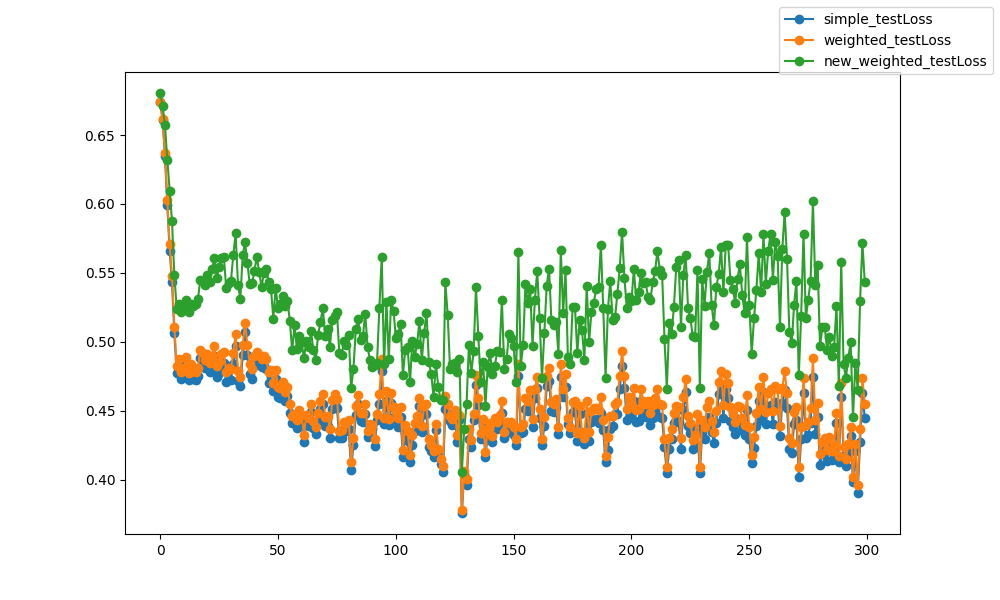

Source data for this figure (header and first rows):
epoch, epoch, simple_testLoss, weighted_testLoss, new_weighted_testLoss
0, 0, 0.6738, 0.6738, 0.6805
1, 1, 0.6612, 0.6614, 0.6709
2, 2, 0.6348, 0.6372, 0.6574
3, 3, 0.5993, 0.6028, 0.6322
4, 4, 0.5661, 0.5706, 0.6096
5, 5, 0.543, 0.5477, 0.5873
6, 6, 0.506, 0.5107, 0.5481
7, 7, 0.477, 0.4822, 0.5238
8, 8, 0.4823, 0.4872, 0.5275
9, 9, 0.473, 0.4783, 0.5219
10, 10, 0.4758, 0.4811, 0.5249
11, 11, 0.4839, 0.489, 0.5302
12, 12, 0.4721, 0.4776, 0.5219
13, 13, 0.4786, 0.484, 0.5276
14, 14, 0.4728, 0.4787, 0.5256
15, 15, 0.4724, 0.4783, 0.5271
16, 16, 0.4748, 0.4809, 0.5308
17, 17, 0.4881, 0.4942, 0.5448
18, 18, 0.4853, 0.4916, 0.5438
19, 19, 0.4806, 0.487, 0.5413
20, 20, 0.4839, 0.4908, 0.5485
21, 21, 0.4778, 0.4846, 0.543
22, 22, 0.4822, 0.4897, 0.5528
23, 23, 0.4893, 0.497, 0.5606
24, 24, 0.4747, 0.4822, 0.5459
25, 25, 0.4773, 0.4853, 0.5546
26, 26, 0.4829, 0.4911, 0.5605
27, 27, 0.4843, 0.4924, 0.5618
28, 28, 0.4706, 0.4777, 0.5389
29, 29, 0.4731, 0.4806, 0.5429
30, 30, 0.4725, 0.48, 0.5441
31, 31, 0.4835, 0.4919, 0.5626
32, 32, 0.4971, 0.5057, 0.5786
33, 33, 0.4713, 0.4787, 0.5413
34, 34, 0.4682, 0.4747, 0.5308
35, 35, 0.4901, 0.4978, 0.5629
36, 36, 0.5067, 0.5137, 0.572
37, 37, 0.4905, 0.4977, 0.5571
38, 38, 0.4768, 0.4836, 0.5417
39, 39, 0.473, 0.4803, 0.5426
40, 40, 0.4826, 0.4899, 0.5516
41, 41, 0.4846, 0.4926, 0.5615
42, 42, 0.4836, 0.4907, 0.5506
43, 43, 0.4815, 0.4877, 0.5398
44, 44, 0.4825, 0.4897, 0.5498
45, 45, 0.4799, 0.4876, 0.553
46, 46, 0.4701, 0.4777, 0.5431
47, 47, 0.4722, 0.4792, 0.5385
48, 48, 0.4641, 0.4697, 0.5168
49, 49, 0.4728, 0.4798, 0.5393
50, 50, 0.4602, 0.4668, 0.5242
51, 51, 0.4594, 0.4663, 0.5272
52, 52, 0.4636, 0.4708, 0.5334
53, 53, 0.4567, 0.4637, 0.5258
54, 54, 0.4605, 0.4673, 0.5294
55, 55, 0.4486, 0.4551, 0.5153
56, 56, 0.4413, 0.4463, 0.4937
57, 57, 0.4408, 0.4477, 0.5118
58, 58, 0.4377, 0.4435, 0.4948
59, 59, 0.4442, 0.4503, 0.5042
... 240 more rows
